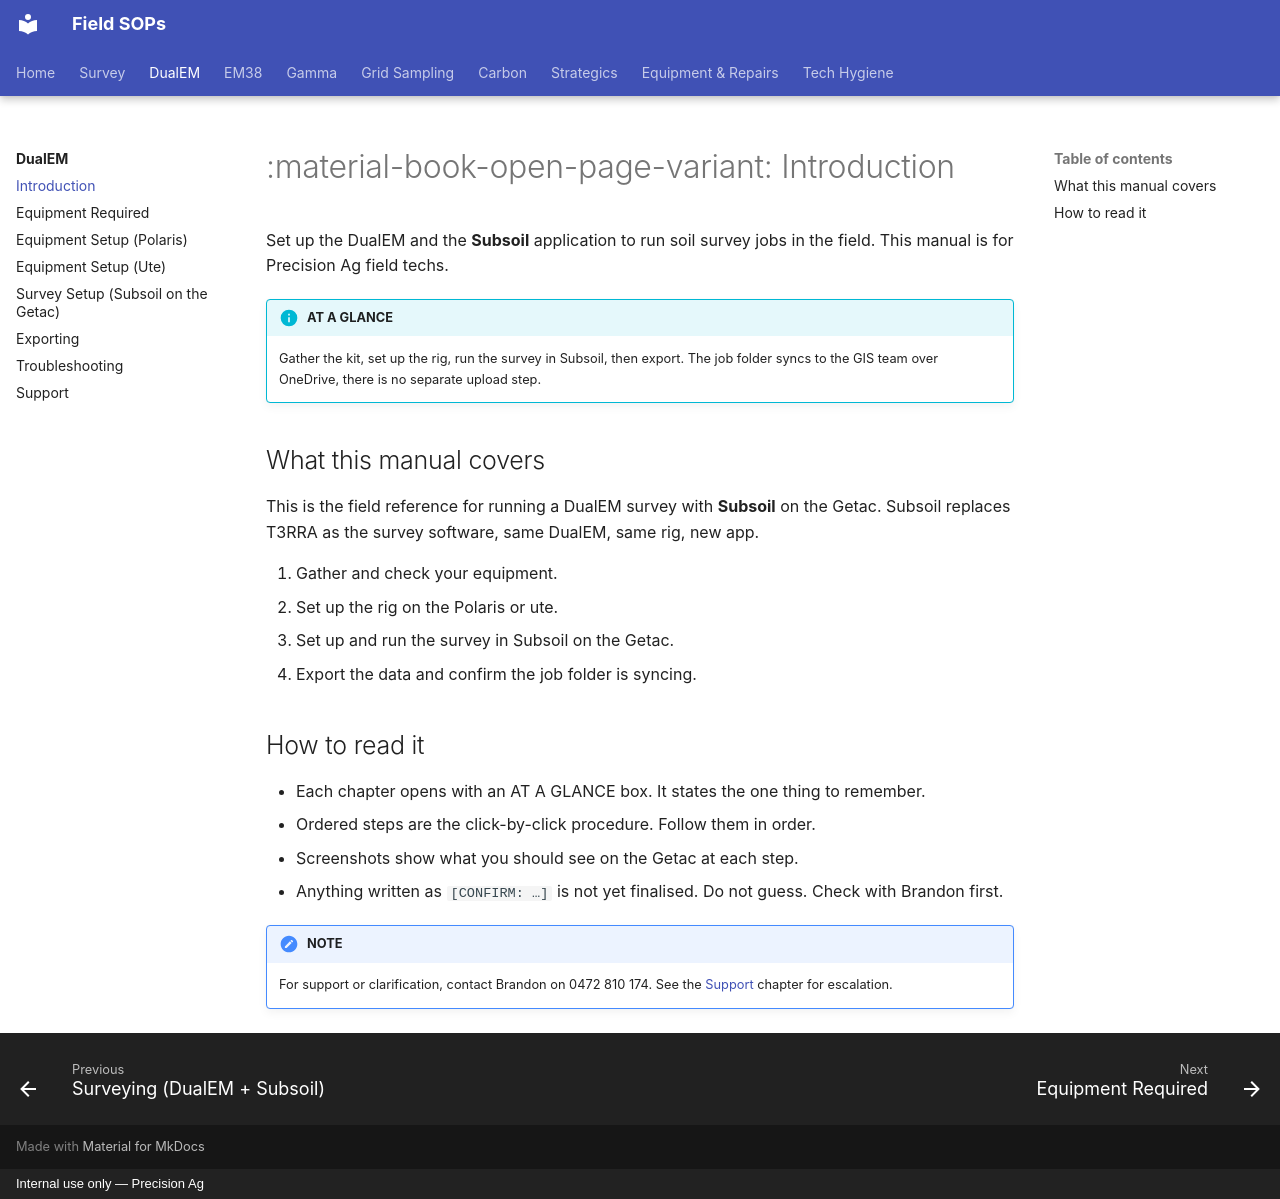

repository: Precision-Ag/precision-ag-field-sops · page: survey/dualem/00-introduction/index.html · generator: mkdocs · copyright: Internal use only — Precision Ag

---
title: Introduction
---
# :material-book-open-page-variant: Introduction

Set up the DualEM and the **Subsoil** application to run soil survey jobs in the field.
This manual is for Precision Ag field techs.

!!! info "AT A GLANCE"
    Gather the kit, set up the rig, run the survey in Subsoil, then export. The job
    folder syncs to the GIS team over OneDrive, there is no separate upload step.

## What this manual covers

This is the field reference for running a DualEM survey with **Subsoil** on the Getac.
Subsoil replaces T3RRA as the survey software, same DualEM, same rig, new app.

1. Gather and check your equipment.
2. Set up the rig on the Polaris or ute.
3. Set up and run the survey in Subsoil on the Getac.
4. Export the data and confirm the job folder is syncing.

## How to read it

- Each chapter opens with an AT A GLANCE box. It states the one thing to remember.
- Ordered steps are the click-by-click procedure. Follow them in order.
- Screenshots show what you should see on the Getac at each step.
- Anything written as `[CONFIRM: …]` is not yet finalised. Do not guess. Check with Brandon first.

!!! note "NOTE"
    For support or clarification, contact Brandon on 0472 810 174. See the
    [Support](07-support.md) chapter for escalation.
